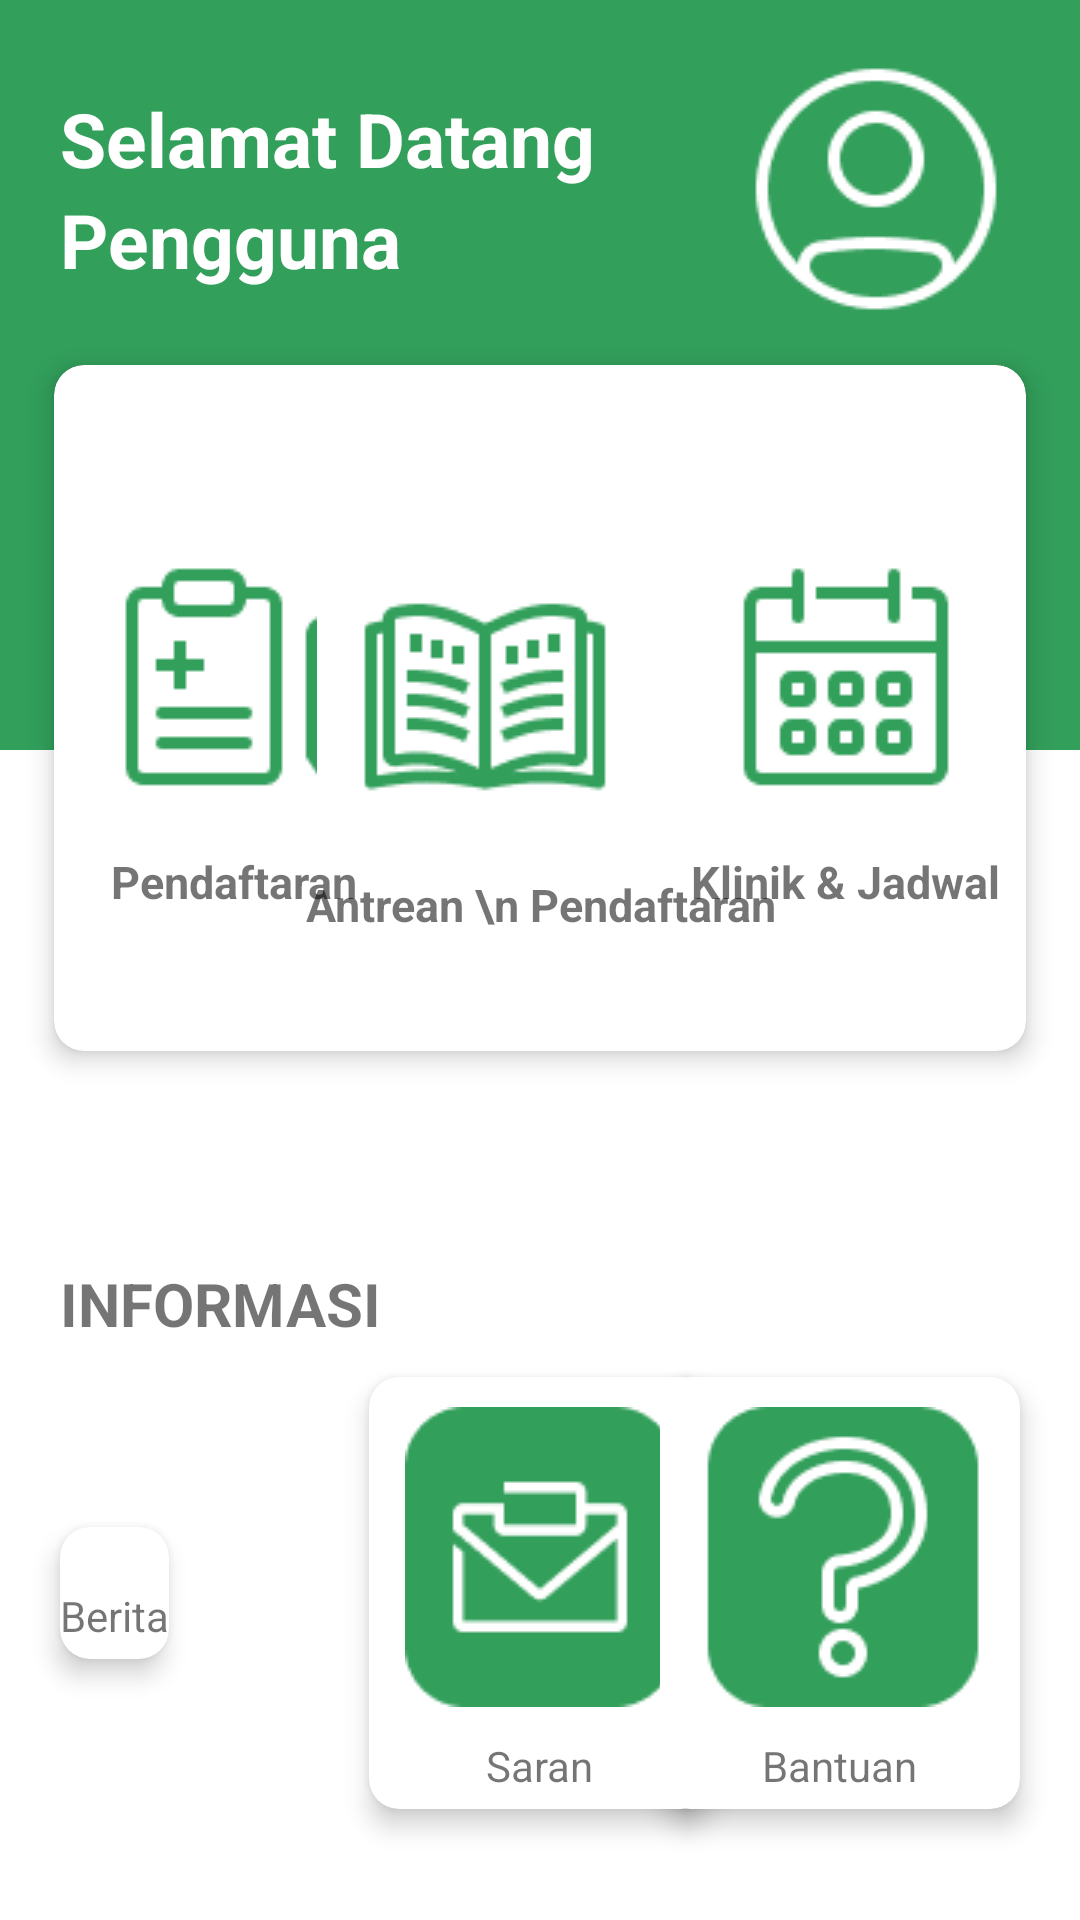

The Android layout XML behind this screen, and the referenced resources:
<!-- AndroidManifest.xml: application theme Theme.HealthAPP -->
<!-- res/layout/activity_homepage.xml -->
<?xml version="1.0" encoding="utf-8"?>
<LinearLayout xmlns:android="http://schemas.android.com/apk/res/android"
    xmlns:app="http://schemas.android.com/apk/res-auto"
    xmlns:tools="http://schemas.android.com/tools"
    android:layout_width="match_parent"
    android:layout_height="match_parent"
    android:orientation="vertical"
    android:background="@drawable/background"
    tools:context=".Homepage">

    <RelativeLayout
        android:id="@+id/rl_header"
        android:layout_width="match_parent"
        android:layout_height="wrap_content"
        android:layout_marginTop="15dp"
        android:layout_marginLeft="10dp"
        android:layout_marginRight="10dp">

        <LinearLayout
            android:layout_width="wrap_content"
            android:layout_height="wrap_content"
            android:layout_centerVertical="true"
            android:layout_marginStart="10dp"
            android:orientation="vertical">

            <TextView
                android:id="@+id/slmt"
                android:layout_width="wrap_content"
                android:layout_height="wrap_content"
                android:textSize="25sp"
                android:textColor="@color/white"
                android:textStyle="bold"
                android:text="@string/selamat_datang">
            </TextView>
            <TextView
                android:id="@+id/tvPggna"
                android:layout_width="wrap_content"
                android:layout_height="wrap_content"
                android:textSize="25sp"
                android:textStyle="bold"
                android:textColor="@color/white"
                android:text="@string/txt_pengguna">
            </TextView>
        </LinearLayout>

        <ImageButton
            android:id="@+id/imgB_profil"
            android:layout_width="wrap_content"
            android:layout_height="wrap_content"
            android:layout_alignParentEnd="true"
            android:layout_marginEnd="10dp"
            android:background="@null"
            android:src="@drawable/profil_pict">
        </ImageButton>
    </RelativeLayout>

    <androidx.cardview.widget.CardView
        android:layout_width="match_parent"
        android:layout_height="250dp"
        android:layout_marginStart="10dp"
        android:layout_marginEnd="10dp"
        android:paddingTop="10dp"
        app:cardCornerRadius="10dp"
        app:cardElevation="5dp"
        app:cardUseCompatPadding="true">

        <RelativeLayout
            android:layout_width="match_parent"
            android:layout_height="match_parent">

            <LinearLayout
                android:layout_width="wrap_content"
                android:layout_height="wrap_content"
                android:layout_centerVertical="true"
                android:layout_alignParentStart="true"
                android:orientation="vertical">

                <ImageButton
                    android:id="@+id/imgB_Pendaftaran"
                    android:layout_width="wrap_content"
                    android:layout_height="wrap_content"
                    android:src="@drawable/img_daftar"
                    android:backgroundTint="@color/white">
                </ImageButton>
                <TextView
                    android:layout_width="wrap_content"
                    android:layout_height="wrap_content"
                    android:textSize="15sp"
                    android:layout_gravity="center"
                    android:textStyle="bold"
                    android:text="Pendaftaran">

                </TextView>
            </LinearLayout>

            <LinearLayout
                android:layout_width="wrap_content"
                android:layout_height="wrap_content"
                android:layout_centerInParent="true"
                android:orientation="vertical">

                <ImageButton
                    android:id="@+id/imgB_RwytPendaftaran"
                    android:layout_width="wrap_content"
                    android:layout_height="wrap_content"
                    android:layout_marginTop="15dp"
                    android:backgroundTint="@color/white"

                    android:src="@drawable/img_buku">

                </ImageButton>

                <TextView
                    android:layout_width="wrap_content"
                    android:layout_height="wrap_content"
                    android:layout_gravity="center"
                    android:gravity="center"
                    android:text="Antrean \n Pendaftaran"
                    android:textSize="15sp"
                    android:textStyle="bold">

                </TextView>
            </LinearLayout>

            <LinearLayout
                android:layout_width="wrap_content"
                android:layout_height="wrap_content"
                android:layout_centerVertical="true"
                android:layout_alignParentEnd="true"
                android:orientation="vertical">

                <ImageButton
                    android:id="@+id/imgB_klinikDanJadwal"
                    android:layout_width="wrap_content"
                    android:layout_height="wrap_content"
                    android:src="@drawable/img_kalender"
                    android:backgroundTint="@color/white">
                </ImageButton>
                <TextView
                    android:layout_width="wrap_content"
                    android:layout_height="wrap_content"
                    android:textSize="15sp"
                    android:layout_gravity="center"
                    android:textStyle="bold"
                    android:text="Klinik &amp; Jadwal"
                    tools:ignore="HardcodedText">

                </TextView>
            </LinearLayout>

        </RelativeLayout>

    </androidx.cardview.widget.CardView>


    <RelativeLayout
        android:layout_width="match_parent"
        android:layout_height="250dp"
        android:layout_marginTop="45dp">
        <TextView
            android:id="@+id/tv_informasi"
            android:layout_width="wrap_content"
            android:layout_height="wrap_content"
            android:layout_alignParentTop="true"
            android:layout_marginTop="15dp"
            android:layout_marginStart="20dp"
            android:textStyle="bold"
            android:textSize="20sp"
            android:text="INFORMASI">
        </TextView>

        <androidx.cardview.widget.CardView
            android:layout_width="wrap_content"
            android:layout_height="wrap_content"
            android:layout_alignParentLeft="true"
            android:layout_centerVertical="true"
            android:layout_marginLeft="20dp"
            app:cardCornerRadius="10dp"
            app:cardElevation="5dp">
            <LinearLayout
                android:layout_width="wrap_content"
                android:layout_height="wrap_content"
                android:orientation="vertical">
            <ImageButton
                android:id="@+id/btn_berita"
                android:layout_width="wrap_content"
                android:layout_height="wrap_content"
                android:src="@drawable/img_berita"
                android:backgroundTint="@color/white">
            </ImageButton>

            <TextView
                android:layout_width="wrap_content"
                android:layout_height="wrap_content"
                android:layout_gravity="center"
                android:layout_marginBottom="5dp"
                android:text="Berita">
            </TextView>

            </LinearLayout>

        </androidx.cardview.widget.CardView>

        <androidx.cardview.widget.CardView
            android:layout_width="wrap_content"
            android:layout_height="wrap_content"
            android:layout_centerInParent="true"
            app:cardCornerRadius="10dp"
            app:cardElevation="5dp">
            <LinearLayout
                android:layout_width="wrap_content"
                android:layout_height="wrap_content"
                android:orientation="vertical">
                <ImageButton
                    android:id="@+id/btn_saran"
                    android:layout_width="wrap_content"
                    android:layout_height="wrap_content"
                    android:src="@drawable/img_saran"
                    android:backgroundTint="@color/white">
                </ImageButton>

                <TextView
                    android:layout_width="wrap_content"
                    android:layout_height="wrap_content"
                    android:layout_gravity="center"
                    android:layout_marginBottom="5dp"
                    android:text="Saran">
                </TextView>

            </LinearLayout>

        </androidx.cardview.widget.CardView>

        <androidx.cardview.widget.CardView
            android:layout_width="wrap_content"
            android:layout_height="wrap_content"
            android:layout_alignParentRight="true"
            android:layout_centerVertical="true"
            android:layout_marginRight="20dp"
            app:cardCornerRadius="10dp"
            app:cardElevation="5dp">
            <LinearLayout
                android:layout_width="wrap_content"
                android:layout_height="wrap_content"
                android:orientation="vertical">
                <ImageButton
                    android:id="@+id/btn_bantuan"
                    android:layout_width="wrap_content"
                    android:layout_height="wrap_content"
                    android:src="@drawable/img_bantuan"
                    android:backgroundTint="@color/white">
                </ImageButton>

                <TextView
                    android:layout_width="wrap_content"
                    android:layout_height="wrap_content"
                    android:layout_gravity="center"
                    android:layout_marginBottom="5dp"
                    android:text="Bantuan">
                </TextView>

            </LinearLayout>

        </androidx.cardview.widget.CardView>

    </RelativeLayout>



</LinearLayout>
<!-- resources referenced by this layout -->
<resources>
  <color name="white">#FFFFFFFF</color>
  <!-- drawable background (drawable) -->
  <?xml version="1.0" encoding="utf-8"?>
      <layer-list xmlns:android="http://schemas.android.com/apk/res/android" >
      <item android:bottom="100dp">
          <shape android:shape="rectangle" >
              <size android:height="10dp" />
              <solid android:color="@color/green" />
          </shape>
      </item>
  
      <item android:top="250dp">
          <shape android:shape="rectangle" >
              <size android:height="10dp" />
              <solid android:color="@color/white" />
          </shape>
      </item>
  </layer-list>
  <!-- drawable img_bantuan: png bitmap (drawable-v24, 2213 bytes) -->
  <!-- drawable img_buku: png bitmap (drawable-v24, 1682 bytes) -->
  <!-- drawable img_daftar: png bitmap (drawable-v24, 1161 bytes) -->
  <!-- drawable img_kalender: png bitmap (drawable-v24, 985 bytes) -->
  <!-- drawable img_saran: png bitmap (drawable-v24, 1376 bytes) -->
  <!-- drawable profil_pict: png bitmap (drawable-v24, 1971 bytes) -->
  <string name="selamat_datang">Selamat Datang</string>
  <string name="txt_pengguna">Pengguna</string>
  <style name="Theme.HealthAPP" parent="Theme.MaterialComponents.DayNight.DarkActionBar">
          
          <item name="colorPrimary">@color/purple_500</item>
          <item name="colorPrimaryVariant">@color/purple_700</item>
          <item name="colorOnPrimary">@color/white</item>
          
          <item name="colorSecondary">@color/teal_200</item>
          <item name="colorSecondaryVariant">@color/teal_700</item>
          <item name="colorOnSecondary">@color/black</item>
          
          <item name="android:statusBarColor">?attr/colorPrimaryVariant</item>
          
      </style>
  <color name="green">#329F5B</color>
  <color name="purple_500">#FF6200EE</color>
  <color name="purple_700">#FF3700B3</color>
  <color name="teal_200">#FF03DAC5</color>
  <color name="teal_700">#FF018786</color>
  <color name="black">#FF000000</color>
</resources>
